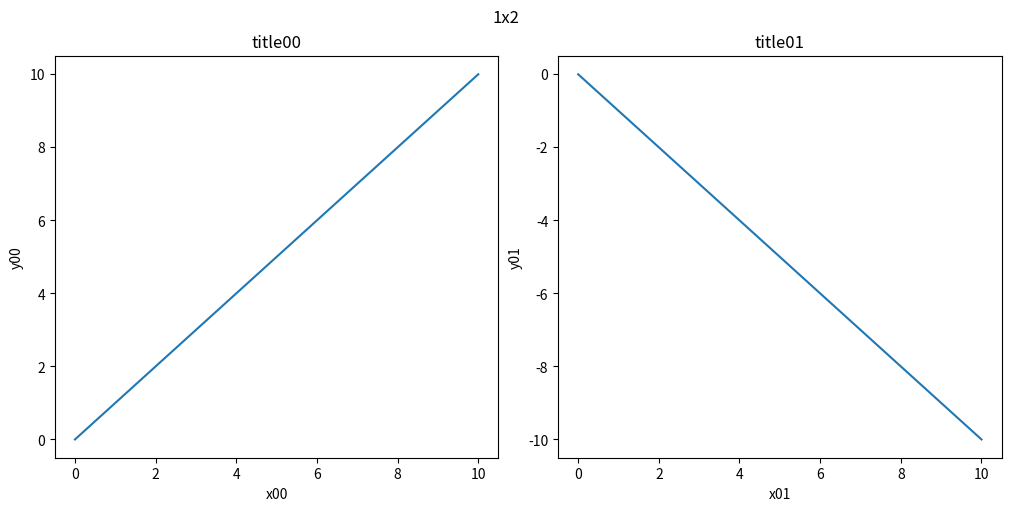

Write the Python code that produced this figure. (Note: this script raises an exception after producing the figure.)
#!/usr/bin/env python3

import numpy as np
import matplotlib.pyplot as plt
import matplotlib as mpl

filepath = "Figures/"

def plot_1x2(filename, t, data00, data01, figure_title="figure", plot_titles=["", ""], xlabels=["time [s]", "time [s]"], ylabels=["", ""], fig_num = 1):
    """
    Functionality
        Creates 2 plots in 1 (stacked) by 2 (next to each other) shape
    
    Parameters
        filename: name and relative directory of the output file without file extention (e.g.: "dir/filename") 
        t: array of size N with the sequence of time stamps
        data00: array of size N with the data for plot 0, 0
        data01: array of size N with the data for plot 0, 1
        figure_title: title of the complete figure
        plot_titles: array with titles of the individual plots
        xlabels: array with labels for the individual plots
        ylabels: array with labels for the individual plots
        fig_num: number of the figure
    """
    # Create figure
    fig, axs = plt.subplots(1, 2, figsize=(10, 5), constrained_layout=True, num=fig_num)

    # Plot data
    fig.suptitle(figure_title)

    axs[0].plot(t, data00)
    axs[0].title.set_text(plot_titles[0])
    axs[0].set(xlabel=xlabels[0], ylabel=ylabels[0])

    axs[1].plot(t, data01)
    axs[1].title.set_text(plot_titles[1])
    axs[1].set(xlabel=xlabels[1], ylabel=ylabels[1])

    # Show figure
    fig.canvas.manager.set_window_title(figure_title)
    
    plt.savefig(filepath + filename + '.png')
    print("Saved figure as:", filepath + filename + '.png')
    plt.show()
    plt.close(fig)

def plot_3x2(filename, t, data00, data01, data10, data11, data20, data21, figure_title="figure", plot_titles=["", "", "", "", "", ""], xlabels=["time [s]", "time [s]", "time [s]", "time [s]", "time [s]", "time [s]"], ylabels=["", "", "", "", "", ""], fig_num = 1):
    """
    Functionality
        Creates 6 plots in 3 (stacked) by 2 (next to each other) shape
    
    Parameters
        filename: name and relative directory of the output file without file extention (e.g.: "dir/filename") 
        t: array of size N with the sequence of time stamps
        data00: array of size N with the data for plot 0, 0
        ...
        data21: array of size N with the data for plot 2, 1
        figure_title: title of the complete figure
        plot_titles: array with titles of the individual plots
        xlabels: array with labels for the individual plots
        ylabels: array with labels for the individual plots
        fig_num: number of the figure
    """
    # Create figure
    fig, axs = plt.subplots(3, 2, figsize=(10, 12), constrained_layout=True, num=fig_num) # gridspec_kw=dict(height_ratios=[1, 1, 1], width_ratios=[1, 1]), 

    # Plot data
    fig.suptitle(figure_title)

    axs[0, 0].plot(t, data00)
    axs[0, 0].title.set_text(plot_titles[0])
    axs[0, 0].set(xlabel=xlabels[0], ylabel=ylabels[0])

    axs[0, 1].plot(t, data01)
    axs[0, 1].title.set_text(plot_titles[1])
    axs[0, 1].set(xlabel=xlabels[1], ylabel=ylabels[1])

    axs[1, 0].plot(t, data10)
    axs[1, 0].title.set_text(plot_titles[2])
    axs[1, 0].set(xlabel=xlabels[2], ylabel=ylabels[2])

    axs[1, 1].plot(t, data11)
    axs[1, 1].title.set_text(plot_titles[3])
    axs[1, 1].set(xlabel=xlabels[3], ylabel=ylabels[3])

    axs[2, 0].plot(t, data20)
    axs[2, 0].title.set_text(plot_titles[4])
    axs[2, 0].set(xlabel=xlabels[4], ylabel=ylabels[4])

    axs[2, 1].plot(t, data21)
    axs[2, 1].title.set_text(plot_titles[5])
    axs[2, 1].set(xlabel=xlabels[5], ylabel=ylabels[5])

    # Show figure
    fig.canvas.manager.set_window_title(figure_title)
    
    plt.savefig(filepath + filename + '.png')
    print("Saved figure as:", filepath + filename + '.png')
    plt.show()
    plt.close(fig)


if __name__ == "__main__":
    t = np.linspace(0, 10, 101)
    d00 = t
    d01 = -t
    d10 = np.sin(t)
    d11 = np.cos(t)
    d20 = -np.sin(t)
    d21 = -np.cos(t)

    plot_titles = ["title00", "title01", "title10", "title11", "title20", "title21"]
    xlabels = ["x00", "x01", "x10", "x11", "x20", "x21"]
    ylabels = ["y00", "y01", "y10", "y11", "y20", "y21"]

    # test plot_1x2
    plot_1x2('test_1x2', t, d00, d01, "1x2", ["title00", "title01"], ["x00", "x01"], ["y00", "y01"], 2)

    # test plot_3x2
    plot_3x2('test_3x2', t, d00, d01, d10, d11, d20, d21, "test figure title", plot_titles, xlabels, ylabels, 1)